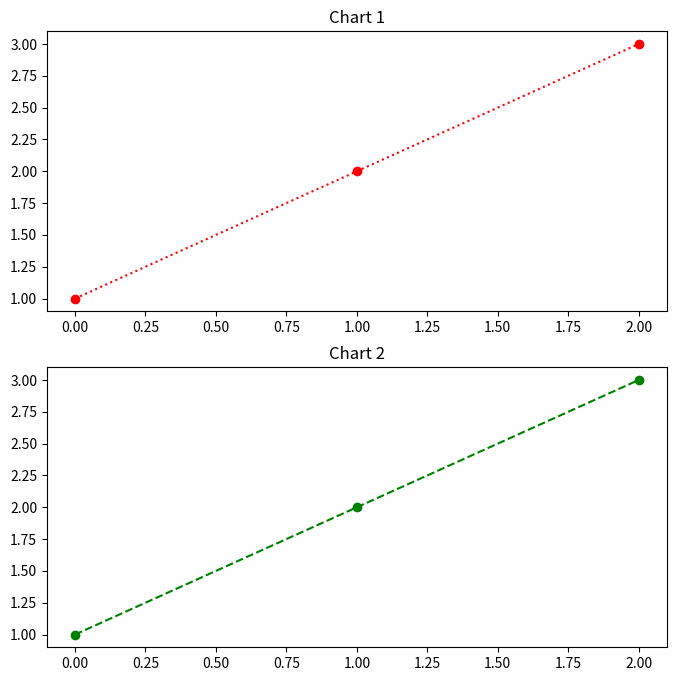

Reproduce this figure in Python.
import matplotlib.pyplot as plt

plt.figure(figsize=[8,8])
plt.subplot(2,1,1)
plt.title(label='Chart 1')
plt.plot([1,2,3],'r:o')

plt.subplot(2,1,2)
plt.title(label='Chart 2')
plt.plot([1,2,3],'g--o')

plt.show()